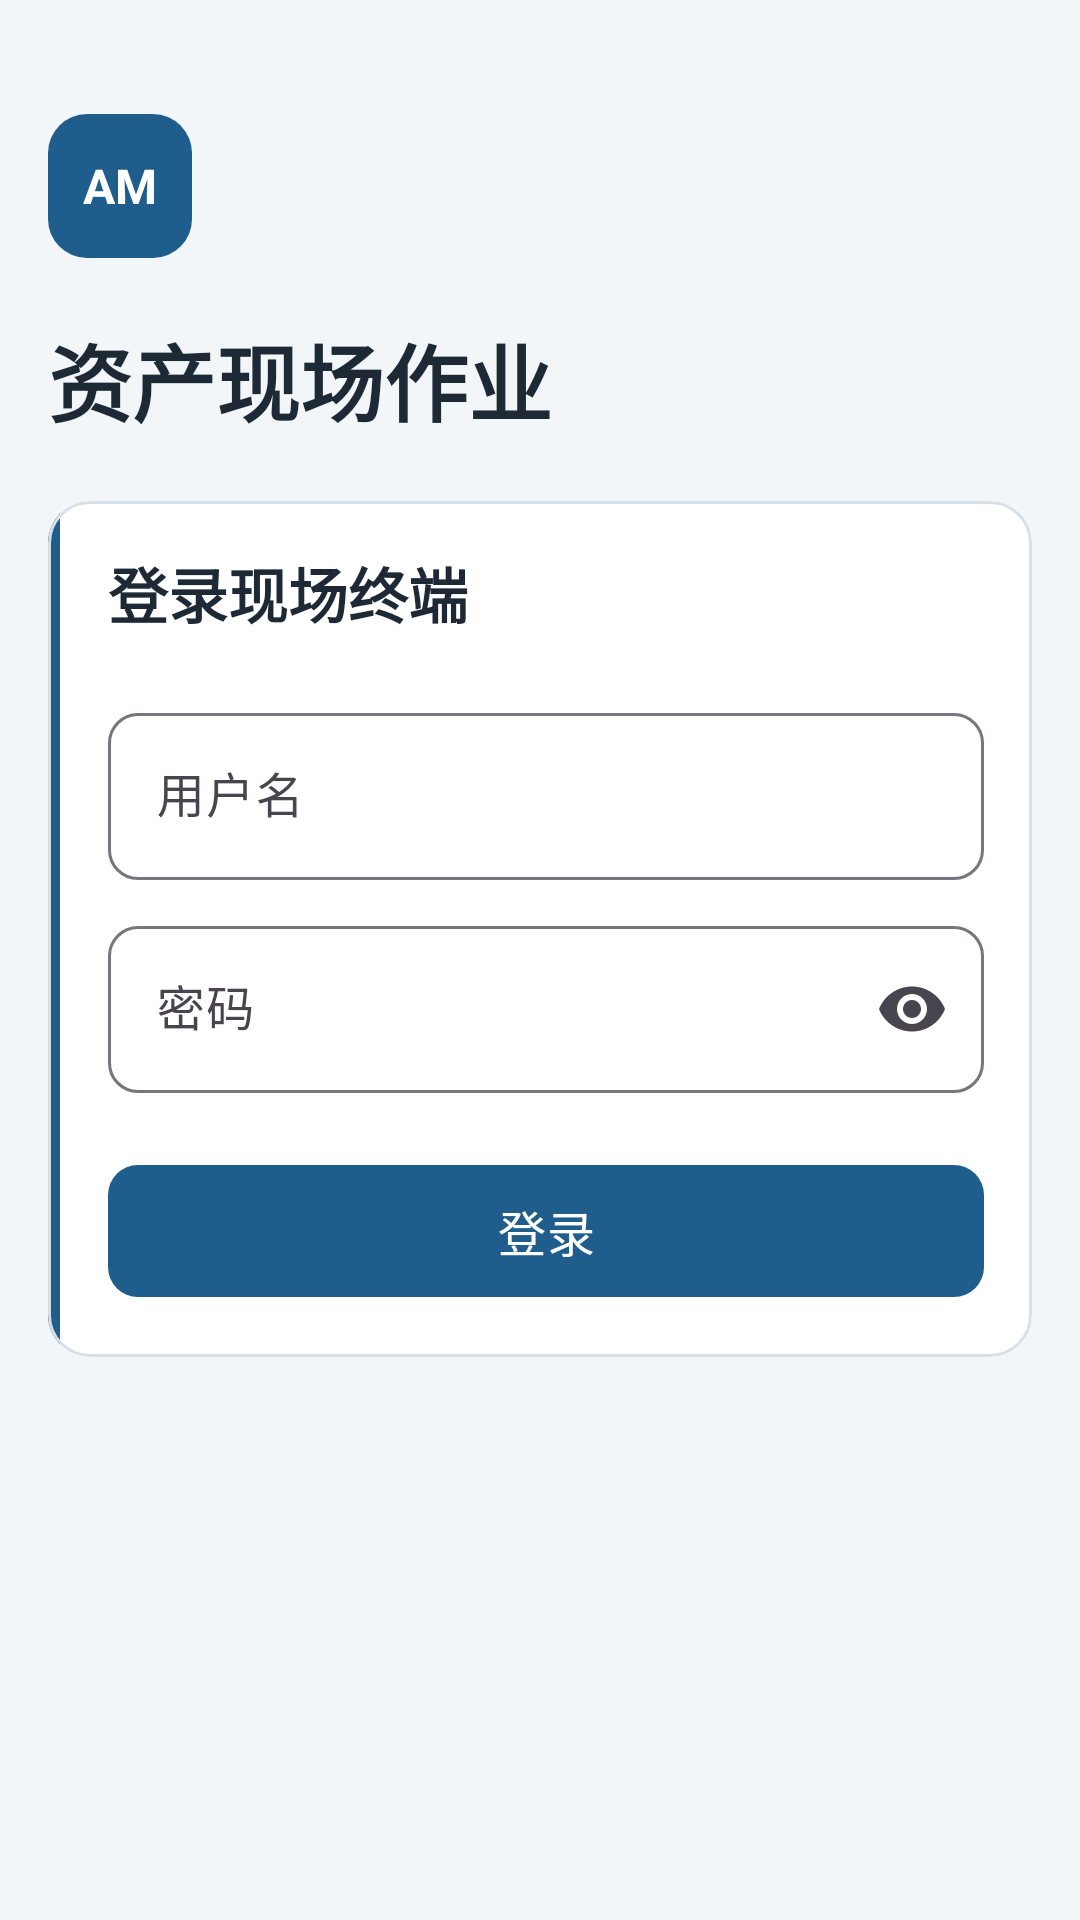

Reconstruct the res/layout file that produces this screen, plus the resources it refers to.
<!-- AndroidManifest.xml: application theme Theme.Assetmanagementpda -->
<!-- res/layout/activity_login.xml -->
<?xml version="1.0" encoding="utf-8"?>
<androidx.core.widget.NestedScrollView xmlns:android="http://schemas.android.com/apk/res/android"
    xmlns:app="http://schemas.android.com/apk/res-auto"
    xmlns:tools="http://schemas.android.com/tools"
    android:layout_width="match_parent"
    android:layout_height="match_parent"
    android:clipToPadding="false"
    android:fillViewport="true"
    android:paddingBottom="@dimen/pda_screen_bottom_padding"
    tools:context=".feature.login.LoginActivity">

    <LinearLayout
        android:layout_width="match_parent"
        android:layout_height="wrap_content"
        android:orientation="vertical"
        android:paddingStart="@dimen/pda_screen_padding"
        android:paddingTop="@dimen/pda_login_top_spacing"
        android:paddingEnd="@dimen/pda_screen_padding">

        <TextView
            android:layout_width="@dimen/pda_login_mark_size"
            android:layout_height="@dimen/pda_login_mark_size"
            android:layout_marginTop="@dimen/pda_item_spacing"
            android:background="@drawable/pda_login_mark"
            android:gravity="center"
            android:text="@string/login_mark"
            android:textColor="@color/pda_card_background"
            android:textSize="@dimen/pda_body_size"
            android:textStyle="bold" />

        <TextView
            android:layout_width="wrap_content"
            android:layout_height="wrap_content"
            android:layout_marginTop="@dimen/pda_section_spacing"
            android:text="@string/login_title"
            android:textColor="@color/pda_text_primary"
            android:textSize="@dimen/pda_title_size"
            android:textStyle="bold" />

        <com.google.android.material.card.MaterialCardView
            android:id="@+id/loginFormContainer"
            android:layout_width="match_parent"
            android:layout_height="wrap_content"
            android:layout_marginTop="@dimen/pda_section_spacing"
            app:cardBackgroundColor="@color/pda_card_background"
            app:cardCornerRadius="@dimen/pda_card_radius"
            app:cardElevation="0dp"
            app:strokeColor="@color/pda_card_stroke"
            app:strokeWidth="1dp">

            <LinearLayout
                android:layout_width="match_parent"
                android:layout_height="wrap_content"
                android:orientation="horizontal">

                <View
                    android:layout_width="@dimen/pda_status_rail_width"
                    android:layout_height="match_parent"
                    android:background="@color/pda_primary" />

                <LinearLayout
                    android:layout_width="0dp"
                    android:layout_height="wrap_content"
                    android:layout_weight="1"
                    android:orientation="vertical"
                    android:padding="@dimen/pda_card_padding">

                    <TextView
                        android:layout_width="match_parent"
                        android:layout_height="wrap_content"
                        android:text="@string/login_form_title"
                        android:textColor="@color/pda_text_primary"
                        android:textSize="@dimen/pda_section_title_size"
                        android:textStyle="bold" />

                    <com.google.android.material.textfield.TextInputLayout
                        android:id="@+id/usernameInputLayout"
                        style="@style/PdaTextInputLayout"
                        android:layout_width="match_parent"
                        android:layout_height="wrap_content"
                        android:layout_marginTop="@dimen/pda_section_spacing"
                        android:hint="@string/login_username_hint">

                        <com.google.android.material.textfield.TextInputEditText
                            android:id="@+id/usernameEditText"
                            android:layout_width="match_parent"
                            android:layout_height="wrap_content"
                            android:importantForAutofill="no"
                            android:imeOptions="actionNext"
                            android:inputType="text"
                            android:maxLines="1"
                            android:minHeight="@dimen/pda_input_min_height"
                            android:saveEnabled="false"
                            android:singleLine="true" />
                    </com.google.android.material.textfield.TextInputLayout>

                    <com.google.android.material.textfield.TextInputLayout
                        android:id="@+id/passwordInputLayout"
                        style="@style/PdaTextInputLayout"
                        android:layout_width="match_parent"
                        android:layout_height="wrap_content"
                        android:layout_marginTop="@dimen/pda_item_spacing"
                        android:hint="@string/login_password_hint"
                        app:endIconMode="password_toggle">

                        <com.google.android.material.textfield.TextInputEditText
                            android:id="@+id/passwordEditText"
                            android:layout_width="match_parent"
                            android:layout_height="wrap_content"
                            android:importantForAutofill="no"
                            android:imeOptions="actionDone"
                            android:inputType="textPassword"
                            android:maxLines="1"
                            android:minHeight="@dimen/pda_input_min_height"
                            android:saveEnabled="false"
                            android:singleLine="true" />
                    </com.google.android.material.textfield.TextInputLayout>

                    <TextView
                        android:id="@+id/loginErrorText"
                        android:layout_width="match_parent"
                        android:layout_height="wrap_content"
                        android:layout_marginTop="@dimen/pda_item_spacing"
                        android:accessibilityLiveRegion="polite"
                        android:background="@drawable/pda_error_surface"
                        android:padding="@dimen/pda_small_spacing"
                        android:textColor="@color/pda_error"
                        android:textSize="@dimen/pda_caption_size"
                        android:visibility="gone"
                        tools:text="用户名或密码错误"
                        tools:visibility="visible" />

                    <com.google.android.material.button.MaterialButton
                        android:id="@+id/loginButton"
                        style="@style/PdaPrimaryButton"
                        android:layout_width="match_parent"
                        android:layout_height="wrap_content"
                        android:layout_marginTop="@dimen/pda_section_spacing"
                        android:text="@string/login_action" />

                    <com.google.android.material.progressindicator.CircularProgressIndicator
                        android:id="@+id/loginProgress"
                        android:layout_width="24dp"
                        android:layout_height="24dp"
                        android:layout_gravity="center_horizontal"
                        android:layout_marginTop="@dimen/pda_item_spacing"
                        android:indeterminate="true"
                        android:visibility="gone"
                        tools:visibility="visible" />
                </LinearLayout>
            </LinearLayout>
        </com.google.android.material.card.MaterialCardView>

        <com.google.android.material.card.MaterialCardView
            android:id="@+id/recoveryContainer"
            android:layout_width="match_parent"
            android:layout_height="wrap_content"
            android:layout_marginTop="@dimen/pda_section_spacing"
            android:visibility="gone"
            app:cardBackgroundColor="@color/pda_card_background"
            app:cardCornerRadius="@dimen/pda_card_radius"
            app:cardElevation="0dp"
            app:strokeColor="@color/pda_card_stroke"
            app:strokeWidth="1dp"
            tools:visibility="visible">

            <LinearLayout
                android:layout_width="match_parent"
                android:layout_height="wrap_content"
                android:orientation="horizontal">

                <View
                    android:layout_width="@dimen/pda_status_rail_width"
                    android:layout_height="match_parent"
                    android:background="@color/pda_pending" />

                <LinearLayout
                    android:layout_width="0dp"
                    android:layout_height="wrap_content"
                    android:layout_weight="1"
                    android:orientation="vertical"
                    android:padding="@dimen/pda_card_padding">

                    <TextView
                        android:layout_width="wrap_content"
                        android:layout_height="wrap_content"
                        android:text="@string/login_recovering_title"
                        android:textColor="@color/pda_text_primary"
                        android:textSize="@dimen/pda_section_title_size"
                        android:textStyle="bold" />

                    <TextView
                        android:id="@+id/recoveryMessageText"
                        android:layout_width="match_parent"
                        android:layout_height="wrap_content"
                        android:layout_marginTop="@dimen/pda_small_spacing"
                        android:text="@string/login_recovering_message"
                        android:textColor="@color/pda_text_secondary"
                        android:textSize="@dimen/pda_body_size" />

                    <com.google.android.material.progressindicator.CircularProgressIndicator
                        android:id="@+id/recoveryProgress"
                        android:layout_width="32dp"
                        android:layout_height="32dp"
                        android:layout_marginTop="@dimen/pda_section_spacing"
                        android:indeterminate="true" />

                    <com.google.android.material.button.MaterialButton
                        android:id="@+id/retryRecoveryButton"
                        style="@style/PdaPrimaryButton"
                        android:layout_width="match_parent"
                        android:layout_height="wrap_content"
                        android:layout_marginTop="@dimen/pda_section_spacing"
                        android:text="@string/login_retry"
                        android:visibility="gone"
                        tools:visibility="visible" />

                    <com.google.android.material.button.MaterialButton
                        android:id="@+id/switchAccountButton"
                        style="@style/PdaOutlinedButton"
                        android:layout_width="match_parent"
                        android:layout_height="wrap_content"
                        android:layout_marginTop="@dimen/pda_small_spacing"
                        android:text="@string/login_switch_account"
                        android:visibility="gone"
                        tools:visibility="visible" />
                </LinearLayout>
            </LinearLayout>
        </com.google.android.material.card.MaterialCardView>
    </LinearLayout>
</androidx.core.widget.NestedScrollView>
<!-- resources referenced by this layout -->
<resources>
  <color name="pda_card_background">#FFFFFFFF</color>
  <color name="pda_card_stroke">#D7E0E6</color>
  <color name="pda_error">#B3261E</color>
  <color name="pda_pending">#8A5A00</color>
  <color name="pda_primary">#1F5E8C</color>
  <color name="pda_text_primary">#1D2A35</color>
  <color name="pda_text_secondary">#5D6B76</color>
  <dimen name="pda_body_size">16sp</dimen>
  <dimen name="pda_caption_size">14sp</dimen>
  <dimen name="pda_card_padding">16dp</dimen>
  <dimen name="pda_card_radius">14dp</dimen>
  <dimen name="pda_input_min_height">52dp</dimen>
  <dimen name="pda_item_spacing">10dp</dimen>
  <dimen name="pda_login_mark_size">48dp</dimen>
  <dimen name="pda_login_top_spacing">28dp</dimen>
  <dimen name="pda_screen_bottom_padding">24dp</dimen>
  <dimen name="pda_screen_padding">16dp</dimen>
  <dimen name="pda_section_spacing">20dp</dimen>
  <dimen name="pda_section_title_size">20sp</dimen>
  <dimen name="pda_small_spacing">6dp</dimen>
  <dimen name="pda_status_rail_width">4dp</dimen>
  <dimen name="pda_title_size">28sp</dimen>
  <!-- drawable pda_error_surface (drawable) -->
  <?xml version="1.0" encoding="utf-8"?>
  <shape xmlns:android="http://schemas.android.com/apk/res/android"
      android:shape="rectangle">
      <corners android:radius="@dimen/pda_control_radius" />
      <solid android:color="@color/pda_error_soft" />
  </shape>
  <!-- drawable pda_login_mark (drawable) -->
  <?xml version="1.0" encoding="utf-8"?>
  <shape xmlns:android="http://schemas.android.com/apk/res/android"
      android:shape="rectangle">
      <corners android:radius="@dimen/pda_login_mark_radius" />
      <solid android:color="@color/pda_primary" />
  </shape>
  <string name="login_action">登录</string>
  <string name="login_form_title">登录现场终端</string>
  <string name="login_mark">AM</string>
  <string name="login_password_hint">密码</string>
  <string name="login_recovering_message">正在向服务器校验已保存的安全会话</string>
  <string name="login_recovering_title">正在恢复登录状态</string>
  <string name="login_retry">重试</string>
  <string name="login_switch_account">切换账号</string>
  <string name="login_title">资产现场作业</string>
  <string name="login_username_hint">用户名</string>
  <style name="PdaOutlinedButton" parent="Widget.Material3.Button.OutlinedButton">
          <item name="android:minHeight">@dimen/pda_touch_height</item>
          <item name="android:textAllCaps">false</item>
          <item name="android:textSize">@dimen/pda_button_text_size</item>
          <item name="cornerRadius">@dimen/pda_control_radius</item>
      </style>
  <style name="PdaPrimaryButton" parent="Widget.Material3.Button">
          <item name="android:minHeight">@dimen/pda_touch_height</item>
          <item name="android:textAllCaps">false</item>
          <item name="android:textSize">@dimen/pda_button_text_size</item>
          <item name="cornerRadius">@dimen/pda_control_radius</item>
      </style>
  <style name="PdaTextInputLayout" parent="Widget.Material3.TextInputLayout.OutlinedBox">
          <item name="boxCornerRadiusTopStart">@dimen/pda_control_radius</item>
          <item name="boxCornerRadiusTopEnd">@dimen/pda_control_radius</item>
          <item name="boxCornerRadiusBottomStart">@dimen/pda_control_radius</item>
          <item name="boxCornerRadiusBottomEnd">@dimen/pda_control_radius</item>
      </style>
  <style name="Theme.Assetmanagementpda" parent="Base.Theme.Assetmanagementpda" />
  <dimen name="pda_control_radius">10dp</dimen>
  <color name="pda_error_soft">#FAE6E4</color>
  <dimen name="pda_login_mark_radius">13dp</dimen>
  <dimen name="pda_touch_height">52dp</dimen>
  <dimen name="pda_button_text_size">16sp</dimen>
  <color name="pda_primary_dark">#174766</color>
  <color name="pda_background">#F3F6F8</color>
</resources>
